Labelled photos from "classification", an image-classification folder in ingbeeedd/libtorch_vs2017_example. The possible labels are: dot particle, misprint, scratch.

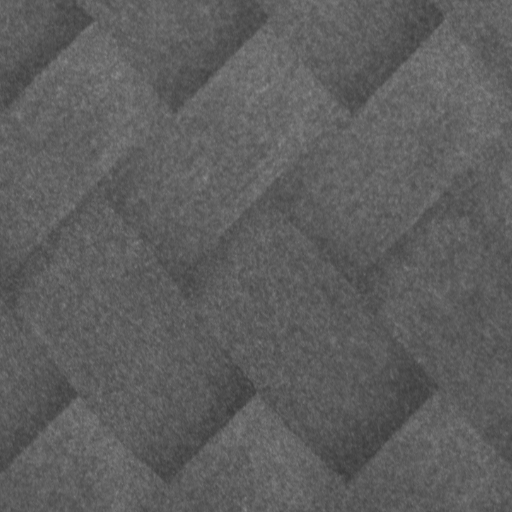
Label: dot particle

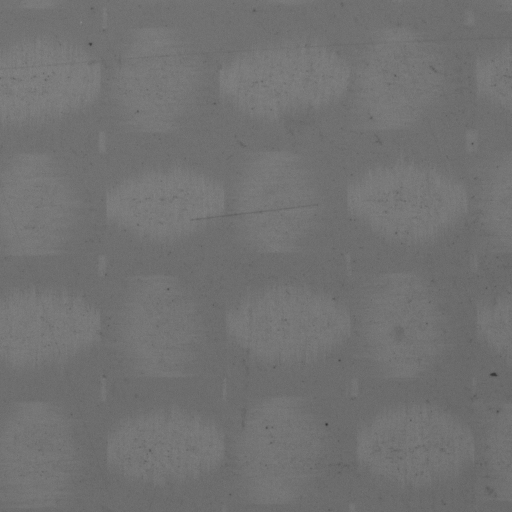
Label: scratch

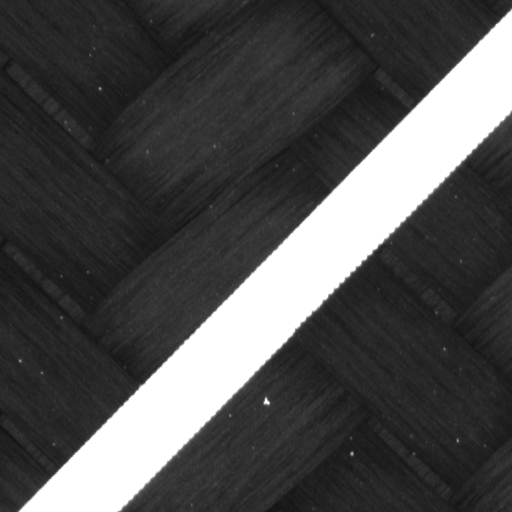
Label: misprint

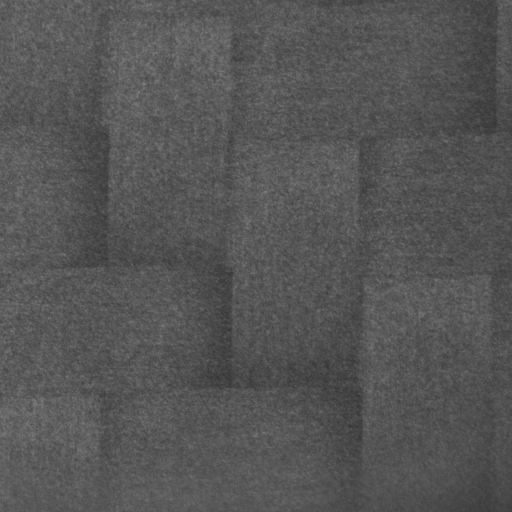
Label: dot particle

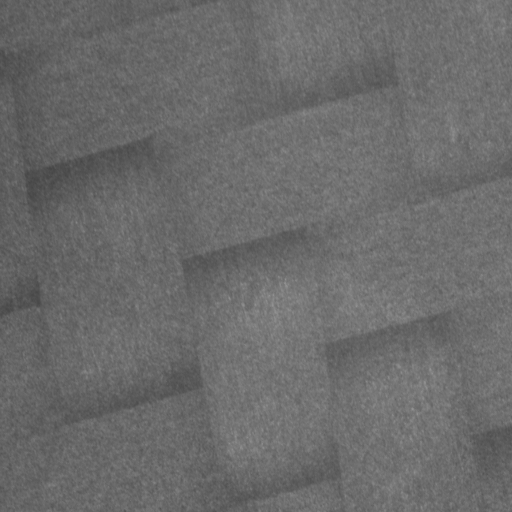
Label: dot particle

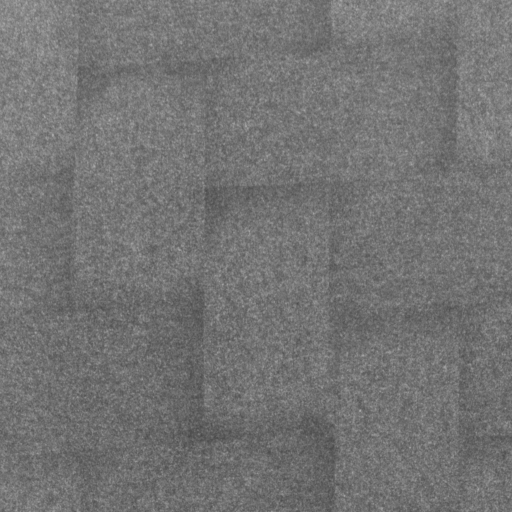
Label: dot particle
